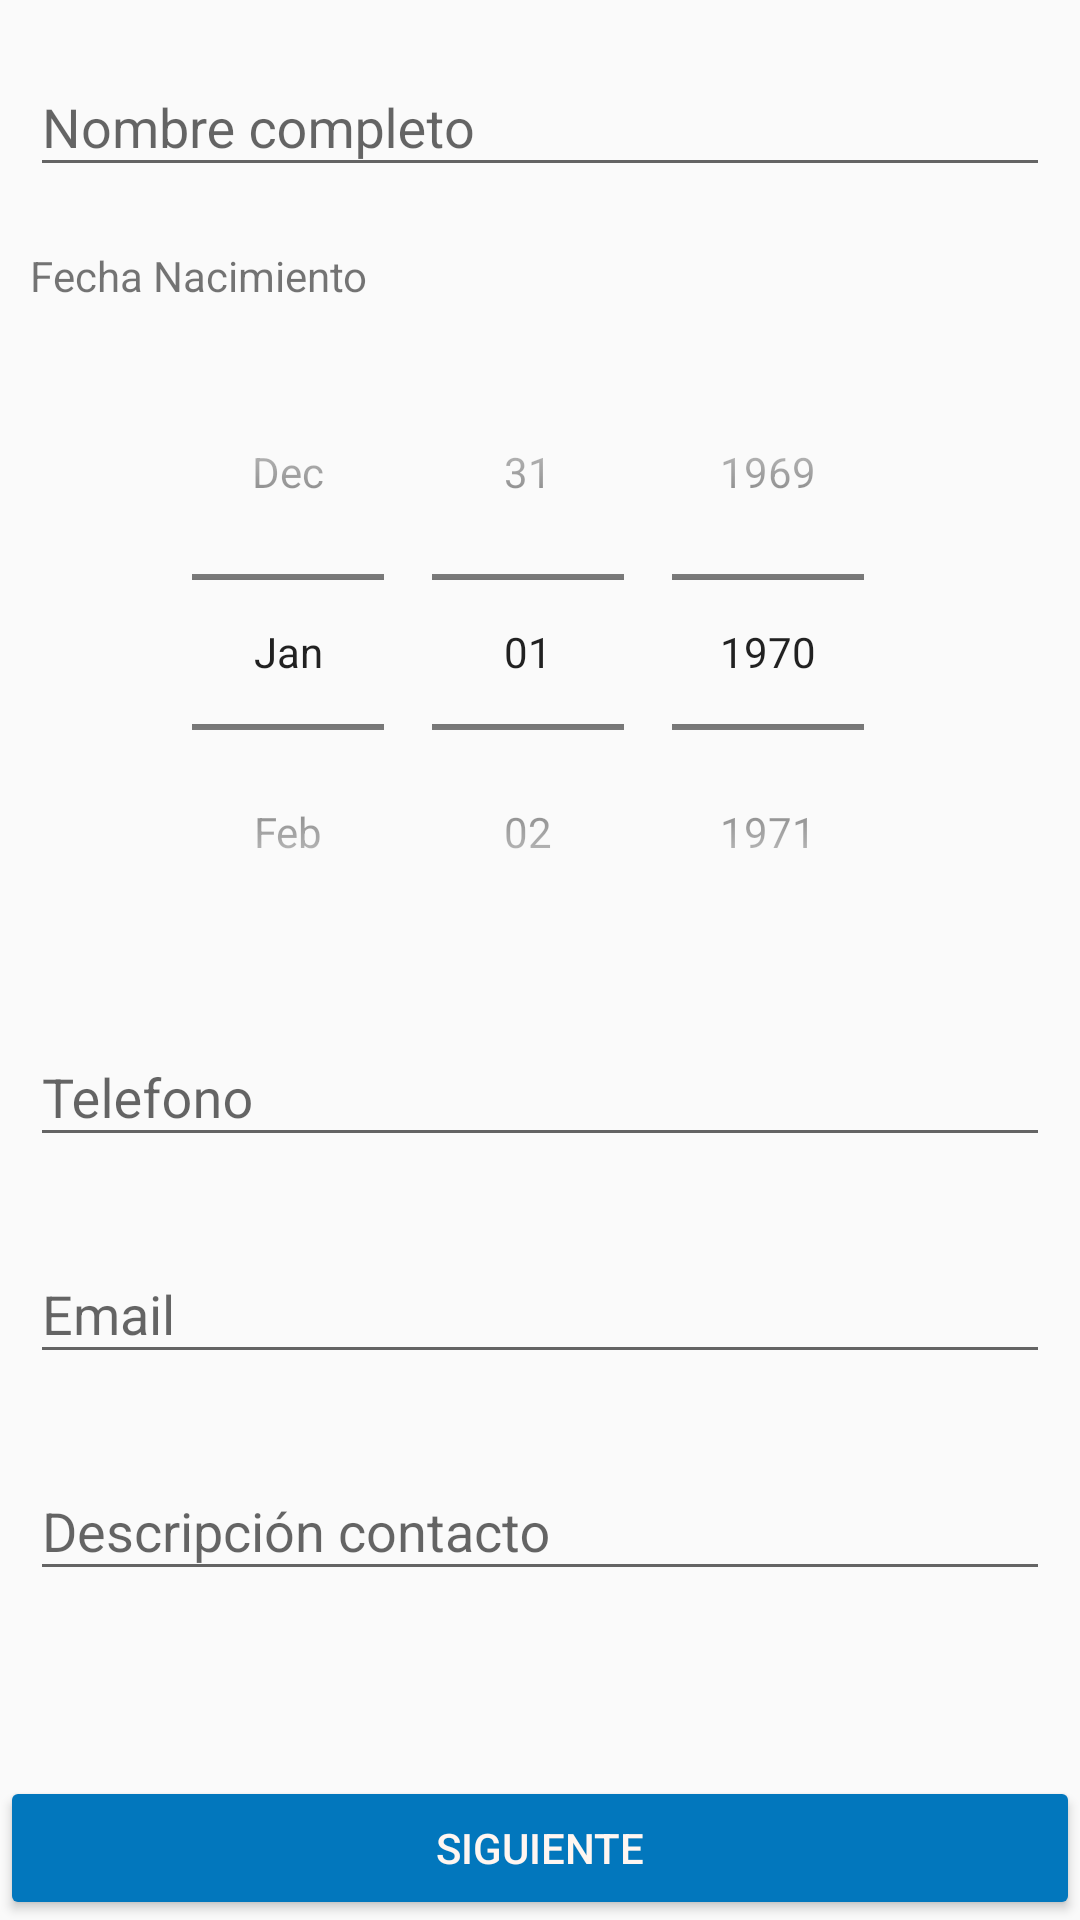

Android layout source for this screen:
<!-- AndroidManifest.xml: application theme AppTheme -->
<!-- res/layout/activity_main.xml -->
<?xml version="1.0" encoding="utf-8"?>

<RelativeLayout xmlns:android="http://schemas.android.com/apk/res/android"
    xmlns:tools="http://schemas.android.com/tools"
    android:layout_width="match_parent"
    android:layout_height="match_parent"
    tools:context=".MainActivity">

    <ScrollView
        android:layout_width="match_parent"
        android:layout_height="wrap_content"
        android:layout_alignParentTop="true"
        android:layout_marginBottom="50dp">

        <LinearLayout
            android:layout_width="match_parent"
            android:layout_height="wrap_content"
            android:layout_gravity="top"
            android:gravity="top"
            android:orientation="vertical">

            <com.google.android.material.textfield.TextInputLayout
                android:layout_width="match_parent"
                android:layout_height="wrap_content"
                android:layout_margin="10dp">

                <com.google.android.material.textfield.TextInputEditText
                    android:layout_width="match_parent"
                    android:layout_height="wrap_content"
                    android:id="@+id/edt_name"
                    android:inputType="textPersonName|textNoSuggestions"
                    android:importantForAutofill="no"
                    android:singleLine="true"
                    android:ems="10"
                    android:maxLength="50"
                    android:hint="@string/form_name"/>

            </com.google.android.material.textfield.TextInputLayout>

            <TextView
                android:layout_width="wrap_content"
                android:layout_height="wrap_content"
                android:text="@string/form_date"
                android:layout_margin="10dp"/>

            <DatePicker
                android:layout_width="match_parent"
                android:layout_height="wrap_content"
                android:id="@+id/pick_date"
                android:calendarViewShown="false"
                android:datePickerMode="spinner"/>

            <com.google.android.material.textfield.TextInputLayout
                android:layout_width="match_parent"
                android:layout_height="wrap_content"
                android:layout_margin="10dp">

                <com.google.android.material.textfield.TextInputEditText
                    android:layout_width="match_parent"
                    android:layout_height="wrap_content"
                    android:id="@+id/edt_phone"
                    android:inputType="text|phone|textNoSuggestions"
                    android:importantForAutofill="no"
                    android:singleLine="true"
                    android:ems="10"
                    android:hint="@string/form_phone"/>

            </com.google.android.material.textfield.TextInputLayout>

            <com.google.android.material.textfield.TextInputLayout
                android:layout_width="match_parent"
                android:layout_height="wrap_content"
                android:layout_margin="10dp">

                <com.google.android.material.textfield.TextInputEditText
                    android:layout_width="match_parent"
                    android:layout_height="wrap_content"
                    android:id="@+id/edt_email"
                    android:inputType="textEmailAddress|textNoSuggestions"
                    android:importantForAutofill="no"
                    android:singleLine="true"
                    android:ems="10"
                    android:hint="@string/form_email"/>

            </com.google.android.material.textfield.TextInputLayout>

            <com.google.android.material.textfield.TextInputLayout
                android:layout_width="match_parent"
                android:layout_height="wrap_content"
                android:layout_margin="10dp">

                <com.google.android.material.textfield.TextInputEditText
                    android:layout_width="match_parent"
                    android:layout_height="wrap_content"
                    android:id="@+id/edt_description"
                    android:inputType="textMultiLine|textNoSuggestions"
                    android:importantForAutofill="no"
                    android:singleLine="false"
                    android:ems="10"
                    android:hint="@string/form_description"/>

            </com.google.android.material.textfield.TextInputLayout>

        </LinearLayout>

    </ScrollView>

    <LinearLayout
        android:layout_width="match_parent"
        android:layout_height="wrap_content"
        android:layout_alignParentBottom="true">

        <Button
            android:id="@+id/bt_next"
            android:layout_width="match_parent"
            android:layout_height="wrap_content"
            android:text="@string/bt_next"
            android:theme="@style/MyButtonRaised"
            android:onClick="OnClickNext"/>
    </LinearLayout>

</RelativeLayout>
<!-- resources referenced by this layout -->
<resources>
  <string name="bt_next">Siguiente</string>
  <string name="form_date">Fecha Nacimiento</string>
  <string name="form_description">Descripción contacto</string>
  <string name="form_email">Email</string>
  <string name="form_name">Nombre completo</string>
  <string name="form_phone">Telefono</string>
  <style name="MyButtonRaised" parent="Theme.AppCompat.Light">
          
          <item name="android:colorButtonNormal">@color/colorPrimary</item>
          <item name="android:colorPressedHighlight">@color/colorPrimaryDark</item>
          <item name="android:textColor">@color/colorAccentLightLight</item>
      </style>
  <style name="AppTheme" parent="Theme.AppCompat.Light.DarkActionBar">
          
          <item name="colorPrimary">@color/colorPrimary</item>
          <item name="colorPrimaryDark">@color/colorPrimaryDark</item>
          <item name="colorAccent">@color/colorAccent</item>
      </style>
  <color name="colorPrimary">#0277bd</color>
  <color name="colorPrimaryDark">#004c8c</color>
  <color name="colorAccentLightLight">#FFF6F1</color>
  <color name="colorAccent">#E8FF8C67</color>
</resources>
